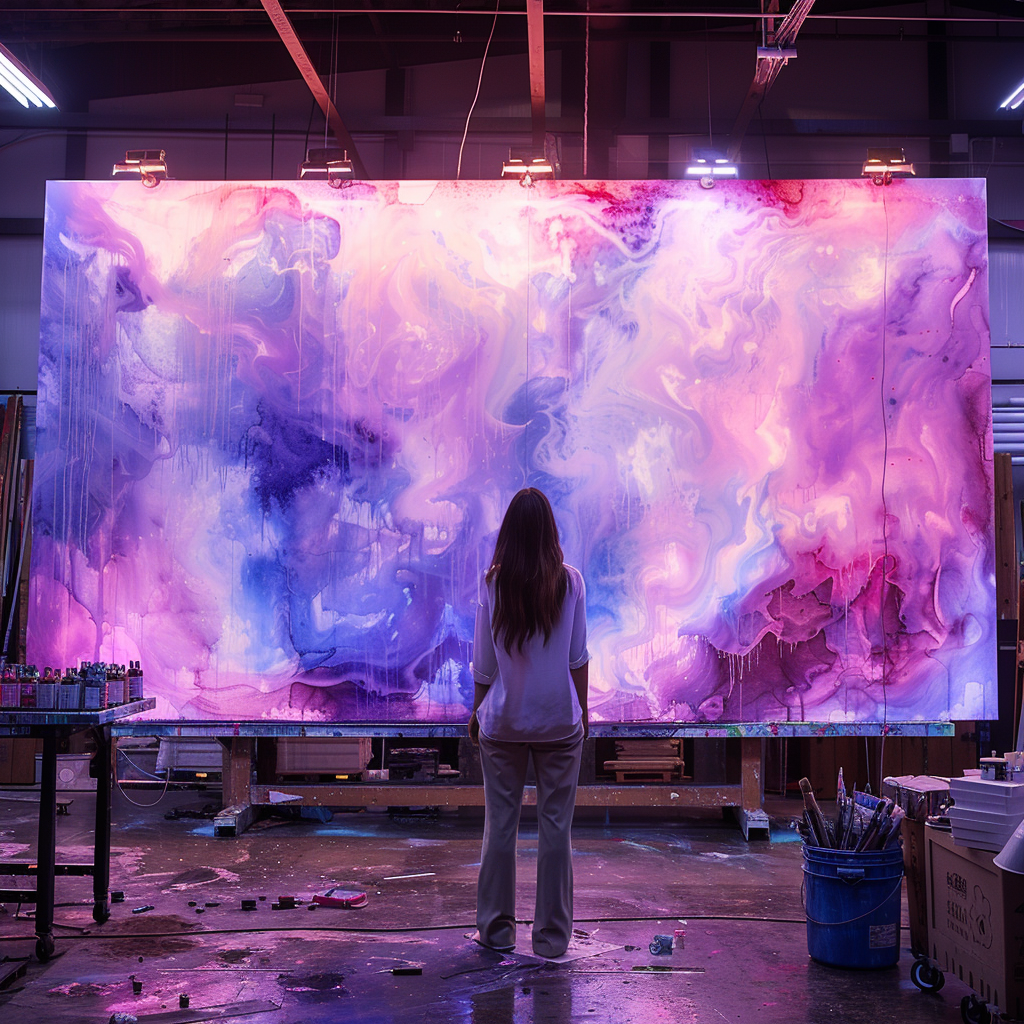
Generation parameters embedded in this image by Midjourney (PNG 'Description' text chunk):
a photo taken from afar of a female artist painting a huge abstract canvas with shades of purple and blue, robots and drones helping the artist to paint the canvas, seamless blend between creative arts and technology --seed 159004267 --stylize 750 Job ID: 5416b67a-e772-41df-85ae-dbca9fad8c8d